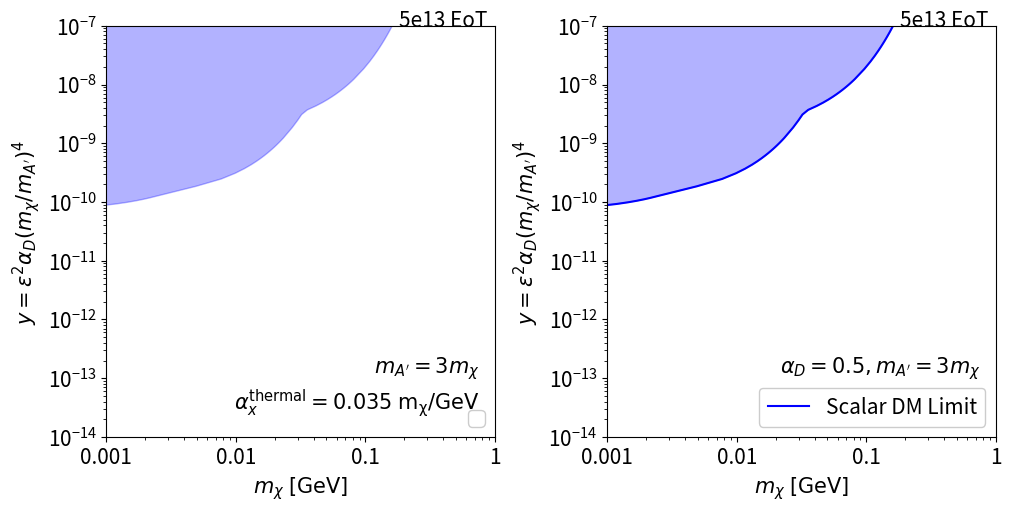

Write the Python code that produced this figure.
import matplotlib.pyplot as plt
import pandas as pd
import numpy as np
from matplotlib import cm
from matplotlib.colors import LogNorm
import matplotlib.ticker as mticker
from matplotlib import rcParams
from matplotlib.font_manager import FontProperties
pd.set_option('display.max_columns', None)
plt.rcParams.update({'font.size': 15})

cms_fp = FontProperties(family="sans-serif", weight="bold")  # ≈ font 61

def closest(lst, K): return min(range(len(lst)), key=lambda i: abs(lst[i] - K))

# def y_calc_func(m_x):
#     m_A_list = [0.001, 0.0012366730653835798, 0.00152936027064522, 0.0018913186539746855, 0.0023389428374280203, 0.002892507608519078, 0.0035770862508726162, 0.004423686219008095, 0.005470653596755839, 0.00676540995315175, 0.008366600265340756, 0.010346749196978026, 0.012795546046181909, 0.015823907152188527, 0.01956899976424214, 0.024200454924935874, 0.0299280507756976, 0.037011214293737375, 0.04577077183420477, 0.05660348070917843, 0.07000000000000002, 0.07007000000000001, 0.076193787866788, 0.08285276594104592, 0.0900937073253702, 0.09796747287115372, 0.1065293684285713, 0.11583953331853096, 0.12596336275524284, 0.13697196718653112, 0.14894267177832451, 0.16195955955173807, 0.17611406198777715, 0.19150560124810967, 0.20824228852290788, 0.22644168341100188, 0.24623161966628004, 0.2677511031104347, 0.2911512880190515, 0.31659653883924227, 0.34426558469639684, 0.37435277479938617, 0.40706944356226477, 0.4426453950311777, 0.48133051704318713, 0.5233965364549734, 0.5691389277702555, 0.6188789885722565, 0.6729660963391867, 0.7317801624947681, 0.7957343009312118, 0.8652777297485313, 0.9408989265922004, 1.0231290597524567, 1.1125457191255168, 1.2097769732432238, 1.3155057808679755, 1.4304747881402573, 1.5554915449742717, 1.6914341773419719, 1.8392575552879875, 1.9999999999999993]
#     y_list = [1.1624526215397256e-13, 1.8499965991914807e-13, 2.8820968690533657e-13, 4.3759199992998257e-13, 6.543006558167147e-13, 9.77337787581875e-13, 1.4727072933669024e-12, 2.237738727024082e-12, 3.448215875987076e-12, 5.43698129903051e-12, 8.386013827375133e-12, 1.3199852993557314e-11, 2.087573845415636e-11, 3.306175193235173e-11, 5.2415537512736647e-11, 8.311160739084584e-11, 1.317900889057147e-10, 2.090618402987901e-10, 3.3118345554124715e-10, 5.250764020824616e-10, 8.309326876170143e-10, 8.321720042375674e-10, 9.831952470353677e-10, 1.1735959034866532e-9, 1.3931651408884446e-9, 1.572958694053173e-9, 1.399583770579172e-9, 1.4582141658346638e-9, 1.6337892018768655e-9, 1.8767029864151678e-9, 2.1649599865154807e-9, 2.4938817785560145e-9, 2.8733126782127946e-9, 3.306369413561811e-9, 3.771488920729027e-9, 4.249433621489174e-9, 4.6146240562150864e-9, 4.9318780771376625e-9, 4.874312449641469e-9, 4.070076822857117e-9, 2.966142979098644e-9, 2.635821496946105e-9, 6.6264410186669436e-9, 1.1344313044687645e-8, 8.857220969637143e-9, 1.928112656151557e-8, 2.321050040827506e-8, 2.5550065749530778e-8, 2.6883115192881515e-8, 2.785234266833842e-8, 3.0618300626836945e-8, 3.784192509811736e-8, 4.8223995555937076e-8, 5.7069054145975544e-8, 6.753583802411422e-8, 7.933990860846672e-8, 9.15923980005424e-8, 9.553083010693836e-8, 1.0629860906656293e-7, 1.194476824697889e-7, 1.281522875896667e-7, 1.4507006907331348e-7]
#     m_A = m_x
#     closest_idx = closest(m_A_list, m_A)
#     return y_list[closest_idx]

# Create a square figure similar to the original aspect ratio
fig, _axs = plt.subplots(nrows=1, ncols=2, figsize=(10,5), constrained_layout=True)
fig.subplots_adjust(hspace=0.3)
axs = _axs.flatten()

exp_lim_scalar_dm = [-1, -1, -1, -1, -1, -1, -1, -1, -1, -1, -1, -1, -1, -1, -1, -1, -1, -1, -1, -1, -1, 0.0006010691111689618, 0.0009023469668191054, 0.0011828299401437342, 0.0014452042392923646, 0.0016916670088115429, 0.0019240382888992319, 0.0021438426636766423, 0.002352369942094915, 0.0049221490778191225, 0.007705511314304053, 0.009864454792254743, 0.01162844005470968, 0.013119868343247142, 0.014411802291194611, 0.015551368795115305, 0.016570745769145297, 0.017492884409760143, 0.01833473103160024, 0.019109154852819984, 0.019826159320137704, 0.020493674509550922, 0.02111809326808517, 0.021704644531175533, 0.022257659772005868, 0.0227807673144148, 0.02327703674603586, 0.02719996548644148, 0.029983327722926417, 0.0321422712008771, 0.03558729701408097, 0.041452250228953755, 0.04653270379125552, 0.05101398142431224, 0.055022620865412875, 0.05864887633233578, 0.061959388201486804, 0.06500476390935324, 0.0678243414163596, 0.07044930527564415, 0.07290479497866136, 0.0752113730036249, 0.07738607261171807, 0.07944316197106238, 0.08139471205281872, 0.09682139646304999, 0.10776680324022453, 0.1162567203143819, 0.12319348765045583, 0.1290584408653286, 0.13413889442763038, 0.1386201720606871, 0.14262881150178774, 0.14625506696871066, 0.14956557883786167, 0.1526109545457281, 0.15543053205273447, 0.158055495912019, 0.16051098561503624, 0.16281756363999977, 0.16499226324809294, 0.16704935260743722, 0.16900090268919357, 0.18442758709942483, 0.19537299387659943, 0.20386291095075673, 0.2107996782868307, 0.21666463150170348, 0.22174508506400523, 0.22622636269706198, 0.2302350021381626]
exp_lim_scalar_dm_closed = [-1] * len(exp_lim_scalar_dm)
y = [
    0.00001,
    0.000011,
    0.000012,
    0.000013,
    0.000014,
    0.000015,
    0.000016,
    0.000017,
    0.000018,
    0.000019,
    0.00002,
    0.00003,
    0.00004,
    0.00005,
    0.00006,
    0.00007,
    0.00008,
    0.00009,
    0.0001,
    0.00011,
    0.00012,
    0.00013,
    0.00014,
    0.00015,
    0.00016,
    0.00017,
    0.00018,
    0.00019,
    0.0002,
    0.0003,
    0.0004,
    0.0005,
    0.0006,
    0.0007,
    0.0008,
    0.0009,
    0.001,
    0.0011,
    0.0012,
    0.0013,
    0.0014,
    0.0015,
    0.0016,
    0.0017,
    0.0018,
    0.0019,
    0.002,
    0.003,
    0.004,
    0.005,
    0.006,
    0.007,
    0.008,
    0.009,
    0.01,
    0.011,
    0.012,
    0.013,
    0.014,
    0.015,
    0.016,
    0.017,
    0.018,
    0.019,
    0.02,
    0.03,
    0.04,
    0.05,
    0.06,
    0.07,
    0.08,
    0.09,
    0.1,
    0.11,
    0.12,
    0.13,
    0.14,
    0.15,
    0.16,
    0.17,
    0.18,
    0.19,
    0.2,
    0.3,
    0.4,
    0.5,
    0.6,
    0.7,
    0.8,
    0.9,
    1
]
thermal_exp_lim = [100] * len(y)

x1 = [x * 1000 for x in exp_lim_scalar_dm]
y1 = [y_indiv * 6.17/10**(7) for y_indiv in y] # y_indiv * y_ref = true_y

print(x1, y1)

x2 = [x * 1000 for x in exp_lim_scalar_dm_closed]
y2 = [1 for y_indiv in y] # y_indiv * y_ref = true_y

print(x2, y2)

n = 0
for ax in axs:
    # --- Axes setup ------------------------------------------------------------
    ax.set_xscale('log')
    ax.set_yscale('log')
    ax.set_xlim(1, 1000)  # m_{A'} in GeV
    ax.set_ylim(1e-14, 1e-7)    # ε

    # Label the primary axes
    ax.set_xlabel(r"$m_\chi\;\mathrm{[GeV]}$")
    ax.set_ylabel(r"$y=\epsilon^{2}\alpha_{D}(m_{\chi}/m_{A'})^4$")
    #if n == 1: ax.tick_params(axis='y', which='both', right=False, labeleft=False)
    if n == 0:
        label = (
            r"$m_{A^\prime} = 3m_{\chi}$"
            "\n"
            r"$\alpha_{x}^{\text{thermal}}=0.035\;\mathrm{m_{\chi}/GeV}$"
        )
    elif n == 1:
        label = (
            r"$\alpha_{D}=0.5, m_{A^\prime} = 3m_{\chi}$"
            #"\n"
            #r"Depth = $10^{2}$ mm"
        )

    # --- Text annotations (place‐holders) --------------------------------------
    # Title–style annotation at the top centre
    ax.annotate(label, xy=(0.96, 0.2), xycoords="axes fraction", ha="right", va="top")

    if n == 1: 
        ax.plot(x1, y1, color='blue', linestyle='solid', label='Scalar DM Limit')
        ax.plot(x2, y2, color='blue', linestyle='solid')
        #ax.plot(x3, y3, color='red', linestyle='dashed')
        #ax.plot(x4, y4, color='green', linestyle='dashed')
        #ax.plot(x5, y5, color='green', linestyle='dashed')
        #ax.plot([x * 1000 for x in [2.3285008831831036, 2.2392995473298534]], [y[1], y[11]], color='blue', linestyle='dashed')
    else: ax.plot([x * 1000 for x in thermal_exp_lim], y, color='black', linestyle='dashed')

    ax.fill(
    x1 + x2[::-1],   # go along first curve, then back along second
    y1 + y2[::-1],
    color='blue', alpha=0.3
    )
    #ax.fill_between(x1,y1, 1, color='blue', edgecolor='none', alpha=0.3)
    #ax.fill_between(x2,y2, 1, color='blue', edgecolor='none', alpha=0.3)
    # Greys looks nice when shaded; pick any sequential map you like
    #CS = ax.contourf(X, Y, Z,
                    # levels=levels,
                    # norm=norm,
                    # cmap='Greys',         # or 'viridis', 'plasma', …
                    # extend='both')        # show arrows if Z spills outside bounds

    #C = ax.contour(X, Y, Z, levels=[1, 10], cmap='bwr', linewidths=1)
    #ax.clabel(C, fontsize=10)

    #ax.scatter([4210, 3440, 4970, 6750, 8880], [1e-08, 4e-08, 5e-08, 6e-08, 7e-08], marker="x", color='red', label='Expected Excluded Mass (2DA)')
    # Remove top and right spines for a cleaner look
    ax.spines[['top', 'right']].set_visible(False)
    ax.legend(loc='lower right', framealpha=1)
    n+=1

#cbar = fig.colorbar(CS, label='Monthly Muon Rate',         # the mappable & label
                    # ax=axs,                  # a list/array of *all* target axes
                    # location='right',
                    # pad=0.02, shrink=0.9)
#cbar.locator   = mticker.LogLocator(base=10, subs=(1.,))
#cbar.formatter = mticker.LogFormatterMathtext(base=10, labelOnlyBase=True)
#cbar.update_ticks()
#cbar.add_lines(C)
for side in ("left", "right", "top", "bottom"):
        axs[0].spines[side].set_visible(True)
        axs[1].spines[side].set_visible(True)

GeV_formatter = mticker.FuncFormatter(lambda x, pos: f"{x*1e-3:g}")

for ax in axs.flat:
    # ax.text(0.02, 1.04,                        # a tiny margin from left & top
    #         r"CMS Work in Progress",
    #         fontproperties=cms_fp,
    #         transform=ax.transAxes,            # axes-fraction coordinates
    #         ha='left', va='top',
    #         fontsize=15, fontweight='bold',
    #         clip_on=False,               # <-- important: don’t clip outside frame
    #         zorder=10)
    ax.text(0.98, 1.04,                        # a tiny margin from left & top
            r"5e13 EoT",
            transform=ax.transAxes,            # axes-fraction coordinates
            ha='right', va='top',
            fontsize=15,
            clip_on=False,               # <-- important: don’t clip outside frame
            zorder=10)
    ax.xaxis.set_major_formatter(GeV_formatter)

plt.savefig("ExcludedMass_mX_yYref.png")
